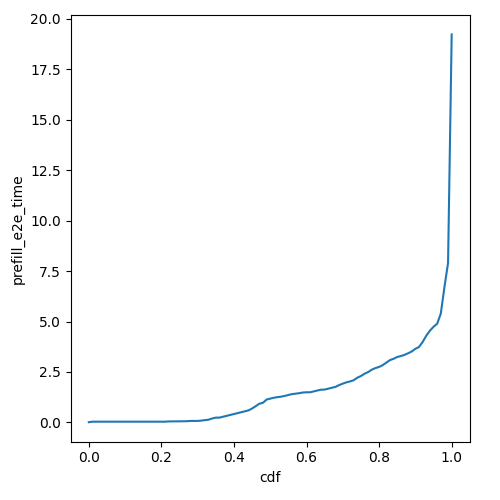

The data file committed next to this chart (first rows):
cdf, prefill_e2e_time
0.0, 0.01163
0.01, 0.03677
0.02, 0.03677
0.03, 0.03677
0.04, 0.03677
0.05, 0.03677
0.06, 0.03677
0.07, 0.03677
0.08, 0.03677
0.09, 0.03677
0.1, 0.03677
0.11, 0.03677
0.12, 0.03677
0.13, 0.03677
0.14, 0.03677
0.15, 0.03677
0.16, 0.03677
0.17, 0.03677
0.18, 0.03677
0.19, 0.03677
0.2, 0.03677
0.21, 0.03677
0.22, 0.0496
0.23, 0.05132
0.24, 0.05332
0.25, 0.05508
0.26, 0.05744
0.27, 0.06037
0.28, 0.07478
0.29, 0.07478
0.3, 0.07478
0.31, 0.08969
0.32, 0.1138
0.33, 0.135
0.34, 0.1956
0.35, 0.2383
0.36, 0.2383
0.37, 0.2819
0.38, 0.3268
0.39, 0.3717
0.4, 0.4166
0.41, 0.4615
0.42, 0.5063
0.43, 0.5512
0.44, 0.5961
0.45, 0.6906
0.46, 0.8058
0.47, 0.9266
0.48, 0.9752
0.49, 1.135
0.5, 1.18
0.51, 1.225
0.52, 1.252
0.53, 1.277
0.54, 1.314
0.55, 1.359
0.56, 1.404
0.57, 1.426
0.58, 1.449
0.59, 1.482
... 41 more rows
